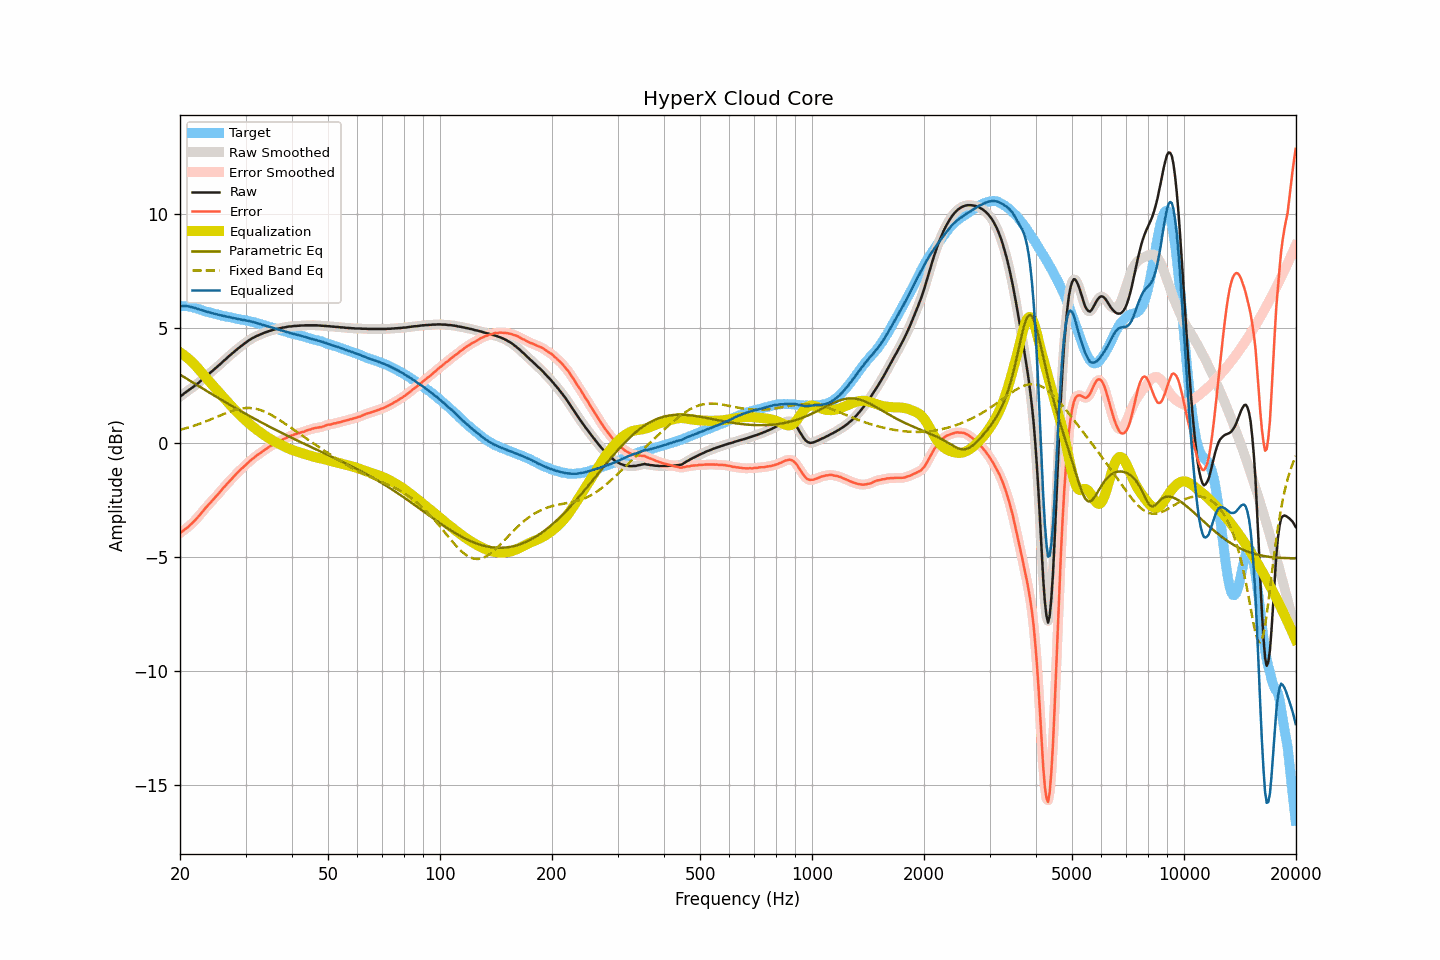

The file beside this chart, header and first rows:
frequency, raw, smoothed, error, error_smoothed, equalization, parametric_eq, fixed_band_eq, equalized_raw, equalized_smoothed, target
20.00, 2.02, 2.02, -3.96, -3.96, 3.96, 2.98, 0.56, 5.97, 5.97, 5.98
20.20, 2.07, 2.07, -3.91, -3.91, 3.91, 2.94, 0.58, 5.98, 5.98, 5.98
20.40, 2.12, 2.12, -3.86, -3.86, 3.86, 2.89, 0.60, 5.98, 5.98, 5.98
20.61, 2.18, 2.18, -3.80, -3.80, 3.81, 2.85, 0.62, 5.98, 5.98, 5.98
20.81, 2.23, 2.23, -3.75, -3.75, 3.75, 2.81, 0.64, 5.98, 5.98, 5.98
21.02, 2.28, 2.28, -3.70, -3.69, 3.69, 2.76, 0.66, 5.97, 5.97, 5.98
21.23, 2.33, 2.33, -3.63, -3.63, 3.63, 2.72, 0.68, 5.96, 5.96, 5.95
21.44, 2.38, 2.38, -3.56, -3.56, 3.56, 2.68, 0.70, 5.94, 5.94, 5.94
21.66, 2.43, 2.43, -3.50, -3.50, 3.50, 2.63, 0.72, 5.92, 5.92, 5.92
21.87, 2.48, 2.48, -3.42, -3.43, 3.42, 2.59, 0.75, 5.90, 5.91, 5.90
22.09, 2.54, 2.54, -3.35, -3.35, 3.35, 2.55, 0.77, 5.89, 5.88, 5.89
22.31, 2.59, 2.59, -3.27, -3.27, 3.27, 2.50, 0.80, 5.86, 5.86, 5.86
22.54, 2.65, 2.65, -3.19, -3.19, 3.19, 2.46, 0.82, 5.84, 5.84, 5.84
22.76, 2.71, 2.71, -3.11, -3.11, 3.11, 2.42, 0.85, 5.82, 5.81, 5.82
22.99, 2.77, 2.77, -3.02, -3.02, 3.02, 2.37, 0.87, 5.79, 5.79, 5.79
23.22, 2.83, 2.83, -2.93, -2.93, 2.94, 2.33, 0.90, 5.77, 5.77, 5.76
23.45, 2.89, 2.89, -2.85, -2.85, 2.86, 2.29, 0.93, 5.75, 5.75, 5.74
23.69, 2.95, 2.95, -2.78, -2.78, 2.78, 2.25, 0.96, 5.73, 5.73, 5.73
23.92, 3.01, 3.01, -2.70, -2.70, 2.70, 2.20, 0.98, 5.71, 5.71, 5.71
24.16, 3.07, 3.07, -2.63, -2.62, 2.62, 2.16, 1.01, 5.69, 5.69, 5.70
24.40, 3.13, 3.13, -2.55, -2.54, 2.54, 2.12, 1.04, 5.67, 5.67, 5.67
24.65, 3.19, 3.19, -2.47, -2.47, 2.47, 2.08, 1.07, 5.65, 5.65, 5.65
24.89, 3.25, 3.25, -2.38, -2.39, 2.39, 2.03, 1.10, 5.64, 5.64, 5.63
25.14, 3.31, 3.31, -2.31, -2.31, 2.31, 1.99, 1.13, 5.62, 5.62, 5.62
25.39, 3.37, 3.37, -2.23, -2.23, 2.23, 1.95, 1.16, 5.60, 5.60, 5.60
25.65, 3.44, 3.44, -2.15, -2.15, 2.15, 1.91, 1.19, 5.58, 5.58, 5.59
25.91, 3.50, 3.50, -2.06, -2.06, 2.07, 1.86, 1.22, 5.56, 5.57, 5.56
26.16, 3.57, 3.56, -1.98, -1.98, 1.99, 1.82, 1.25, 5.56, 5.55, 5.55
26.43, 3.63, 3.63, -1.91, -1.90, 1.91, 1.78, 1.28, 5.53, 5.54, 5.54
26.69, 3.69, 3.69, -1.83, -1.83, 1.83, 1.74, 1.30, 5.52, 5.52, 5.52
26.96, 3.76, 3.75, -1.75, -1.75, 1.75, 1.70, 1.33, 5.51, 5.50, 5.50
27.23, 3.82, 3.82, -1.68, -1.67, 1.67, 1.66, 1.36, 5.49, 5.49, 5.49
27.50, 3.88, 3.88, -1.60, -1.60, 1.60, 1.62, 1.38, 5.47, 5.48, 5.48
27.77, 3.94, 3.94, -1.52, -1.52, 1.52, 1.58, 1.40, 5.46, 5.46, 5.46
28.05, 4.00, 4.00, -1.45, -1.45, 1.45, 1.54, 1.43, 5.45, 5.45, 5.45
28.33, 4.06, 4.06, -1.37, -1.37, 1.37, 1.49, 1.45, 5.43, 5.43, 5.43
28.62, 4.12, 4.12, -1.30, -1.30, 1.30, 1.45, 1.46, 5.42, 5.42, 5.42
28.90, 4.17, 4.17, -1.24, -1.23, 1.23, 1.41, 1.48, 5.40, 5.40, 5.40
29.19, 4.23, 4.23, -1.15, -1.16, 1.16, 1.37, 1.49, 5.39, 5.39, 5.38
29.48, 4.28, 4.28, -1.10, -1.10, 1.09, 1.33, 1.50, 5.37, 5.38, 5.38
29.78, 4.34, 4.34, -1.03, -1.03, 1.03, 1.29, 1.51, 5.37, 5.36, 5.37
30.08, 4.39, 4.39, -0.97, -0.97, 0.96, 1.26, 1.52, 5.35, 5.35, 5.36
30.38, 4.44, 4.44, -0.90, -0.90, 0.90, 1.22, 1.52, 5.34, 5.34, 5.34
30.68, 4.49, 4.49, -0.83, -0.83, 0.84, 1.18, 1.52, 5.33, 5.32, 5.32
30.99, 4.53, 4.53, -0.77, -0.77, 0.78, 1.14, 1.52, 5.30, 5.31, 5.30
31.30, 4.58, 4.57, -0.71, -0.72, 0.72, 1.10, 1.51, 5.30, 5.29, 5.29
31.61, 4.61, 4.61, -0.67, -0.66, 0.66, 1.06, 1.50, 5.27, 5.27, 5.28
31.93, 4.65, 4.65, -0.61, -0.60, 0.61, 1.02, 1.49, 5.25, 5.25, 5.25
32.24, 4.68, 4.68, -0.54, -0.55, 0.55, 0.98, 1.47, 5.23, 5.23, 5.22
32.57, 4.71, 4.71, -0.50, -0.50, 0.50, 0.95, 1.45, 5.21, 5.21, 5.21
32.89, 4.74, 4.74, -0.46, -0.45, 0.45, 0.91, 1.43, 5.19, 5.19, 5.20
33.22, 4.77, 4.77, -0.40, -0.40, 0.40, 0.87, 1.40, 5.17, 5.17, 5.16
33.55, 4.80, 4.80, -0.35, -0.35, 0.35, 0.83, 1.38, 5.15, 5.15, 5.15
33.89, 4.83, 4.83, -0.30, -0.30, 0.30, 0.80, 1.35, 5.13, 5.13, 5.13
34.23, 4.85, 4.85, -0.26, -0.25, 0.25, 0.76, 1.31, 5.10, 5.11, 5.11
34.57, 4.88, 4.88, -0.20, -0.21, 0.21, 0.72, 1.28, 5.09, 5.09, 5.08
34.92, 4.90, 4.90, -0.16, -0.16, 0.17, 0.69, 1.24, 5.06, 5.06, 5.06
35.27, 4.92, 4.92, -0.13, -0.12, 0.12, 0.65, 1.20, 5.04, 5.04, 5.05
35.62, 4.94, 4.94, -0.08, -0.08, 0.08, 0.61, 1.16, 5.02, 5.02, 5.02
35.97, 4.96, 4.96, -0.04, -0.04, 0.04, 0.58, 1.12, 5.00, 5.00, 5.00
... 635 more rows
